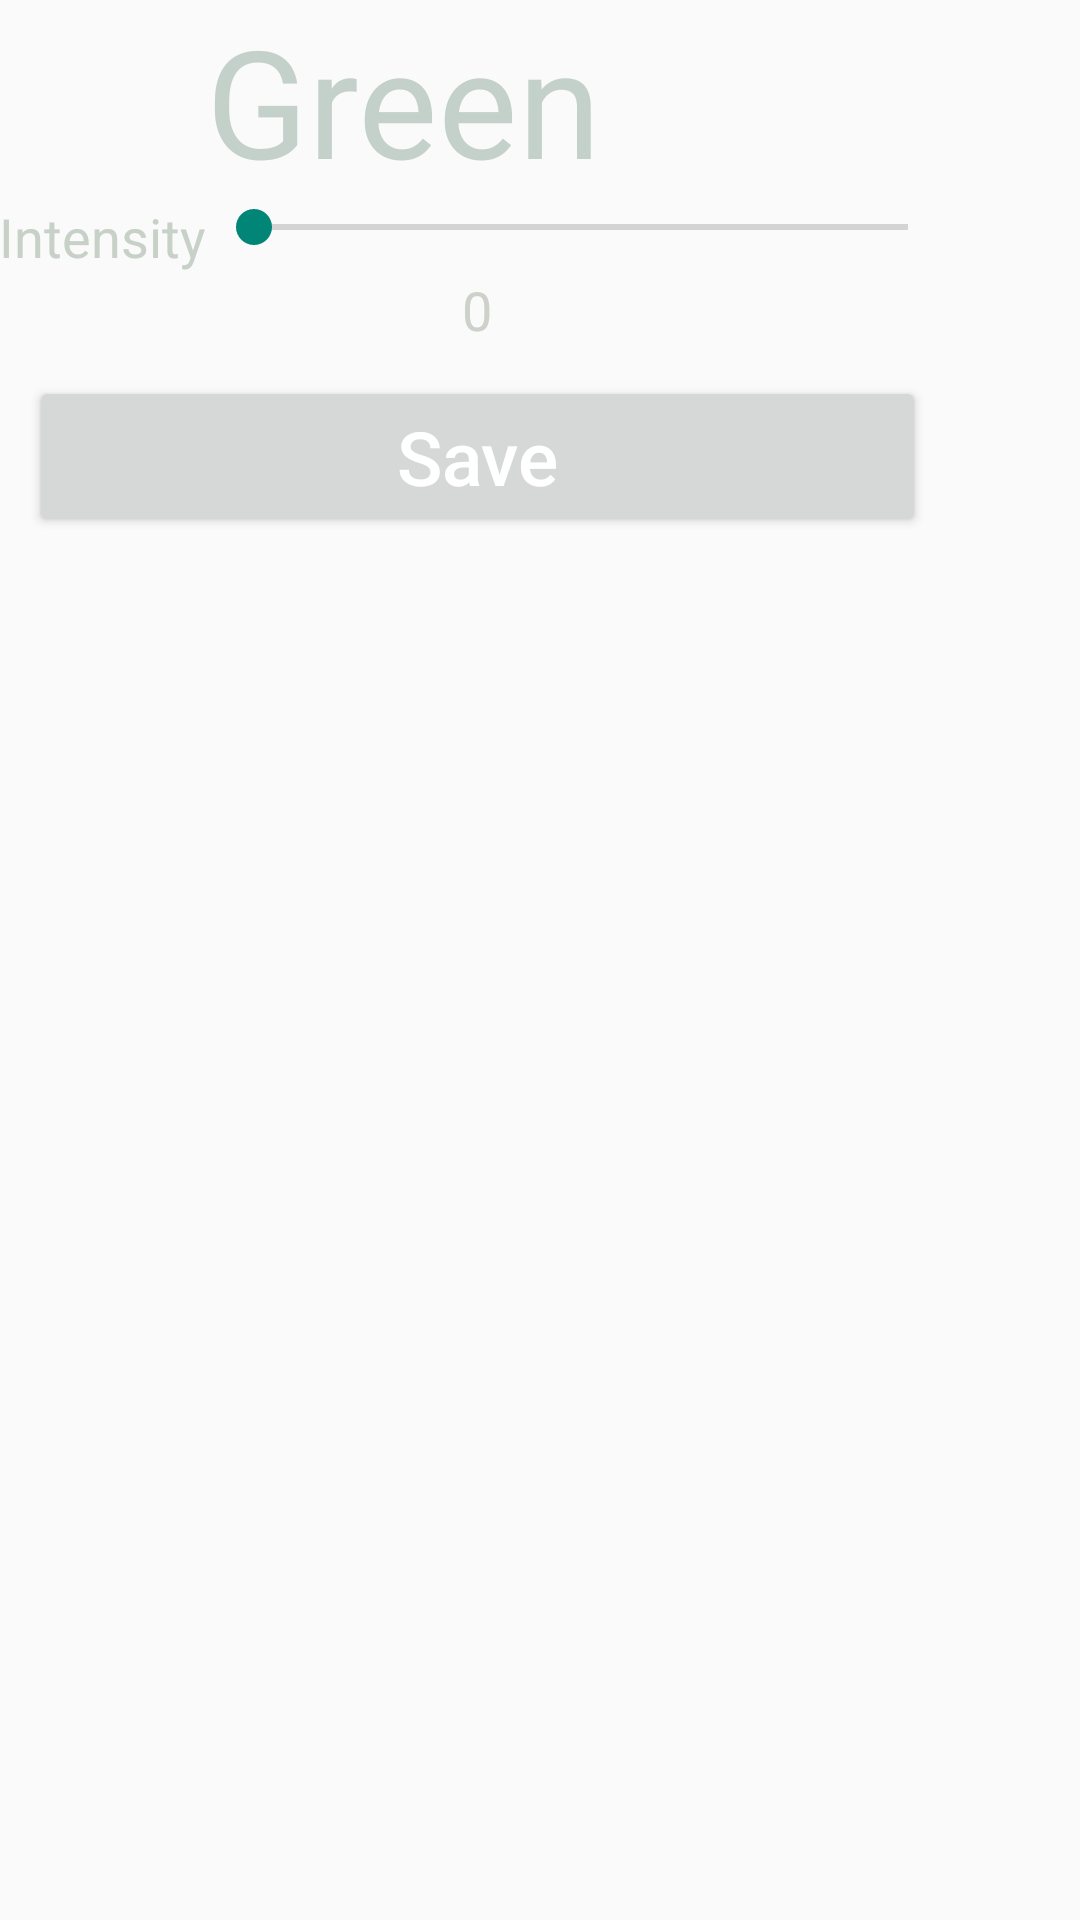

Here is an Android app screen rendered from its layout file. Give the layout XML and the strings, colors and styles it references.
<!-- AndroidManifest.xml: application theme AppTheme -->
<!-- res/layout/activity_greenled.xml -->
<RelativeLayout xmlns:android="http://schemas.android.com/apk/res/android"
    xmlns:tools="http://schemas.android.com/tools" android:layout_width="match_parent"
    android:layout_height="match_parent" android:paddingLeft="@dimen/activity_horizontal_margin"
    android:paddingRight="@dimen/activity_horizontal_margin"
    android:paddingTop="@dimen/activity_vertical_margin"
    android:paddingBottom="@dimen/activity_vertical_margin"
    tools:context="ap.plantuiandroidapp.greenled">

    <ScrollView
        android:layout_width="wrap_content"
        android:layout_height="wrap_content"
        android:id="@+id/scrollView2" >

        <TableLayout
            android:layout_width="fill_parent"
            android:layout_height="fill_parent">

            <TableRow
                android:layout_width="fill_parent"
                android:layout_height="fill_parent">

                <TextView
                    android:layout_width="wrap_content"
                    android:layout_height="wrap_content"
                    android:textAppearance="?android:attr/textAppearanceMedium"
                    android:text="@string/green"
                    android:textSize="50sp"
                    android:id="@+id/textView2"
                    android:layout_column="1"
                    android:layout_weight="1"
                    android:textColor="#ffc4d1cb" />

            </TableRow>

            <TableRow
                android:layout_width="fill_parent"
                android:layout_height="fill_parent"
                android:layout_weight="1">

                <TextView
                    android:layout_width="wrap_content"
                    android:layout_height="wrap_content"
                    android:textAppearance="?android:attr/textAppearanceMedium"
                    android:text="Intensity"
                    android:id="@+id/textView3"
                    android:textColor="#ffc8d1c7" />

                <SeekBar
                    android:layout_width="250dp"
                    android:layout_height="wrap_content"
                    android:id="@+id/SeekBarIntensityGreen"
                    android:layout_weight="1" />

            </TableRow>

            <TableRow
                android:layout_width="fill_parent"
                android:layout_height="fill_parent"
                android:layout_weight="1" >

                <TextView
                    android:layout_width="wrap_content"
                    android:layout_height="wrap_content"
                    android:textAppearance="?android:attr/textAppearanceMedium"
                    android:text="0"
                    android:id="@+id/IntensityGreenLed"
                    android:layout_span="2"
                    android:layout_gravity="center_horizontal"
                    android:textColor="#ffcdd1ca" />

            </TableRow>

            <TableRow
                android:layout_width="fill_parent"
                android:layout_height="fill_parent"
                android:layout_weight="1" >

                <Button
                    android:layout_width="wrap_content"
                    android:layout_height="wrap_content"
                    android:text="@string/save"
                    android:textSize="25sp"
                    android:textAllCaps="false"
                    android:id="@+id/ButtonSaveGreenValue"
                    android:layout_margin="10dp"
                    android:layout_span="3"
                    android:layout_weight="1"
                    android:textColor="@android:color/white"
                    android:backgroundTintMode="multiply" />
            </TableRow>

        </TableLayout>
    </ScrollView>

</RelativeLayout>
<!-- resources referenced by this layout -->
<resources>
  <string name="green">Green</string>
  <string name="save">Save</string>
  <style name="AppTheme" parent="Theme.AppCompat.Light.DarkActionBar">
          
      </style>
</resources>
